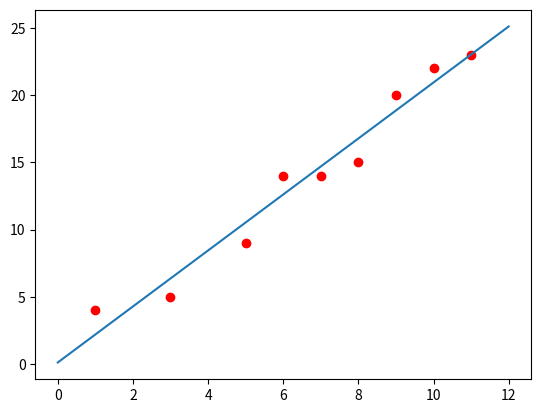

Reproduce this figure in Python.
#from __future__ import division, print_function, unicode_literals
import numpy as np
import matplotlib.pyplot as plt

X = np.array([[1, 3, 5, 6, 7, 8, 9, 10, 11]]).T
Y = np.array([[4, 5, 9, 14, 14, 15, 20, 22, 23]]).T
one = np.ones((X.shape[0], 1))
Xbar = np.concatenate((one, X), axis=1)

A = np.dot(Xbar.T, Xbar)
b = np.dot(Xbar.T, Y)
w = np.dot(np.linalg.pinv(A), b)
print('w = ', w)

w0 = w[0][0]
w1 = w[1][0]
x0 = np.linspace(0, 12, 2)
y0 = w0 + w1 * x0

plt.plot(X.T, Y.T, 'ro')
plt.plot(x0, y0)
plt.show()

y1 = w1*9 + w0
y2 = w1*11 + w0

print( u'Predict weight of person with height 9 cm: %.2f (kg), real number: 20 (kg)'  %(y1) )
print( u'Predict weight of person with height 11 cm: %.2f (kg), real number: 23 (kg)'  %(y2) )